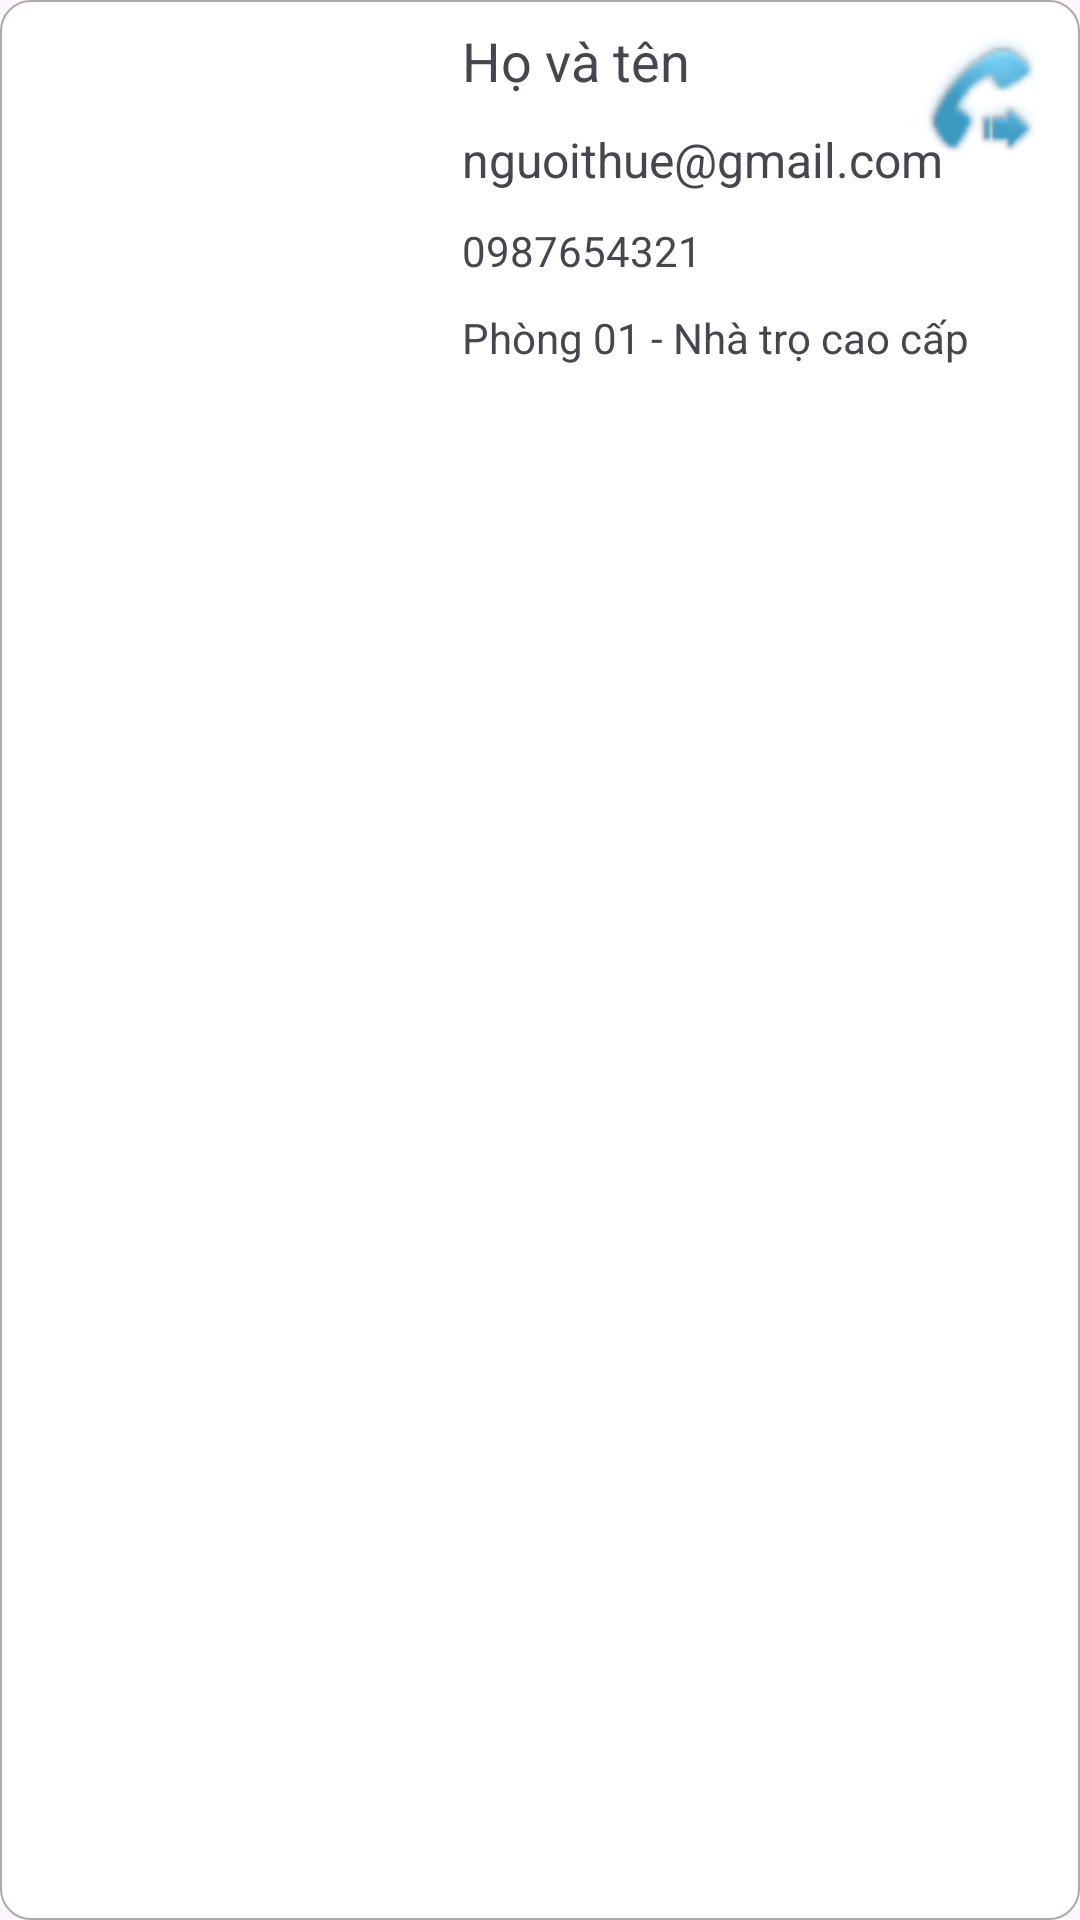

Android layout source for this screen:
<!-- AndroidManifest.xml: application theme Theme.QuanLyNhaTroApplication -->
<!-- res/layout/viewholder_nguoithue.xml -->
<?xml version="1.0" encoding="utf-8"?>
<androidx.constraintlayout.widget.ConstraintLayout xmlns:android="http://schemas.android.com/apk/res/android"
    xmlns:app="http://schemas.android.com/apk/res-auto"
    xmlns:tools="http://schemas.android.com/tools"
    android:layout_width="match_parent"
    android:layout_height="130dp"
    android:layout_marginStart="4dp"
    android:layout_marginTop="8dp"
    android:layout_marginEnd="4dp"
    android:layout_marginBottom="16dp"
    app:cardCornerRadius="15dp"
    android:background="@drawable/bg_edit_text_dialog"
    app:cardElevation="3dp">

    <ImageView
        android:id="@+id/imageViewDienThoai"
        android:layout_width="50dp"
        android:layout_height="50dp"
        android:layout_marginTop="8dp"
        android:layout_marginEnd="8dp"
        app:layout_constraintEnd_toEndOf="parent"
        app:layout_constraintTop_toTopOf="parent"
        app:srcCompat="@android:drawable/stat_sys_phone_call_forward" />

    <ImageView
        android:id="@+id/imageViewTinNhan"
        android:layout_width="40dp"
        android:layout_height="40dp"
        android:layout_marginTop="16dp"
        android:layout_marginEnd="14dp"

        app:layout_constraintEnd_toEndOf="parent"
        app:layout_constraintTop_toBottomOf="@+id/imageViewDienThoai"
        app:srcCompat="@drawable/message" />

    <androidx.constraintlayout.widget.ConstraintLayout
        android:layout_width="wrap_content"
        android:layout_height="match_parent"
        app:layout_constraintBottom_toBottomOf="parent"
        app:layout_constraintEnd_toEndOf="parent"
        app:layout_constraintHorizontal_bias="0.23"
        app:layout_constraintStart_toStartOf="parent"
        app:layout_constraintTop_toTopOf="parent">

        <ImageView
            android:id="@+id/imageViewHinh"
            android:layout_width="85dp"
            android:layout_height="85dp"

            android:layout_marginStart="8dp"
            app:layout_constraintBottom_toBottomOf="parent"
            app:layout_constraintStart_toStartOf="parent"
            app:layout_constraintTop_toTopOf="parent"
            app:srcCompat="@drawable/avatar_nguoithue" />

        <TextView
            android:id="@+id/textViewTenPhong"
            android:layout_width="wrap_content"
            android:layout_height="wrap_content"
            android:layout_marginStart="50dp"
            android:layout_marginTop="8dp"
            android:text="Họ và tên"
            android:textSize="18sp"
            app:layout_constraintStart_toEndOf="@+id/imageViewHinh"
            app:layout_constraintTop_toTopOf="parent" />

        <TextView
            android:id="@+id/textViewTang"
            android:layout_width="wrap_content"
            android:layout_height="wrap_content"
            android:layout_marginTop="10dp"
            android:text="nguoithue@gmail.com"
            android:textSize="16dp"
            app:layout_constraintStart_toStartOf="@+id/textViewTenPhong"
            app:layout_constraintTop_toBottomOf="@+id/textViewTenPhong" />

        <TextView
            android:id="@+id/textViewSoNguoi"
            android:layout_width="wrap_content"
            android:layout_height="wrap_content"
            android:layout_marginTop="10dp"
            android:text="0987654321"
            app:layout_constraintStart_toStartOf="@+id/textViewTang"
            app:layout_constraintTop_toBottomOf="@+id/textViewTang" />

        <TextView
            android:id="@+id/textViewTenPhongTenNha"
            android:layout_width="wrap_content"
            android:layout_height="wrap_content"
            android:layout_marginTop="10dp"
            android:text="Phòng 01 - Nhà trọ cao cấp"
            app:layout_constraintStart_toStartOf="@+id/textViewSoNguoi"
            app:layout_constraintTop_toBottomOf="@+id/textViewSoNguoi" />

    </androidx.constraintlayout.widget.ConstraintLayout>
</androidx.constraintlayout.widget.ConstraintLayout>
<!-- resources referenced by this layout -->
<resources>
  <!-- drawable bg_edit_text_dialog (drawable) -->
  <?xml version="1.0" encoding="utf-8"?>
  <shape xmlns:android="http://schemas.android.com/apk/res/android">
      <solid android:color="@android:color/white"/>
      <corners android:radius="10dp"/>
      <stroke android:color="@android:color/darker_gray"
          android:width="0.5dp"/>
  </shape>
  <style name="Theme.QuanLyNhaTroApplication" parent="Base.Theme.QuanLyNhaTroApplication" />
  <style name="Base.Theme.QuanLyNhaTroApplication" parent="Theme.Material3.DayNight.NoActionBar">
          
          
  
          
      </style>
</resources>
